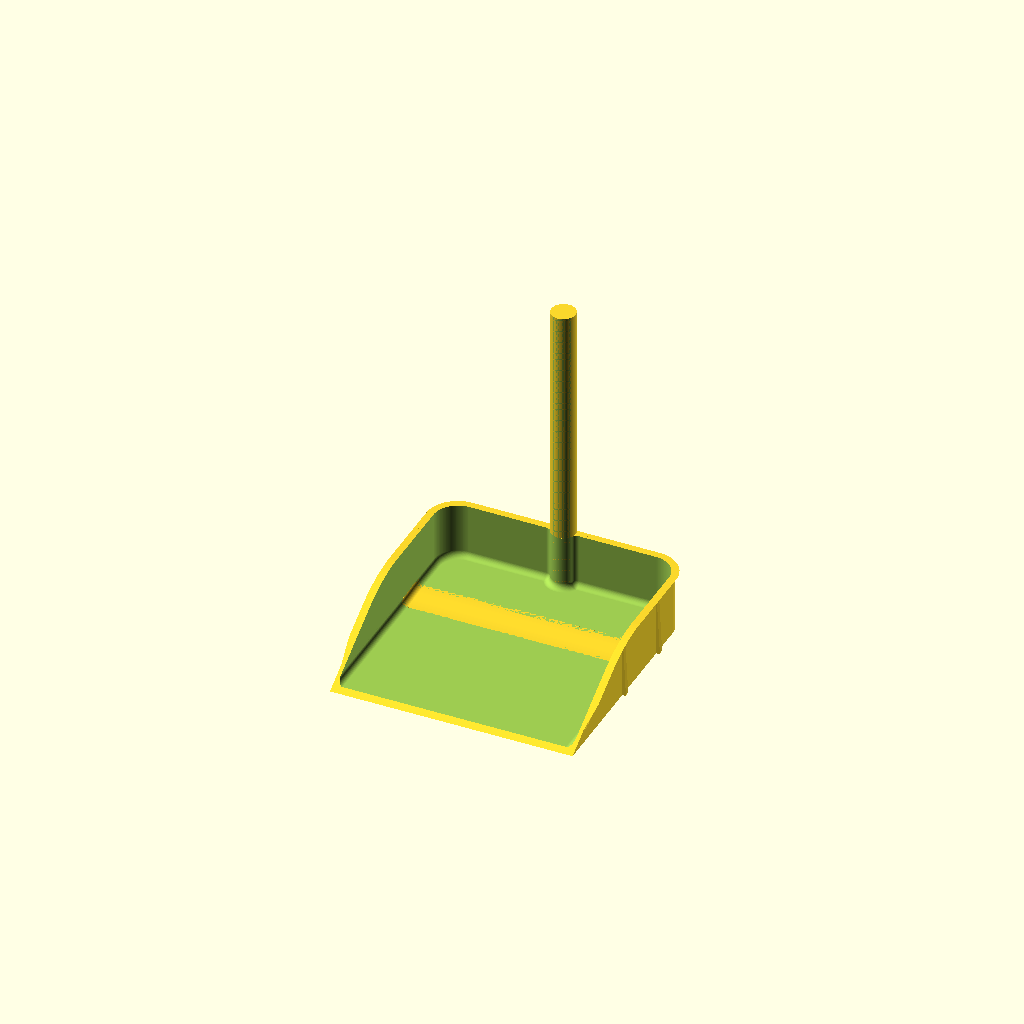
Cell 1: rendered with the file's own defaults.
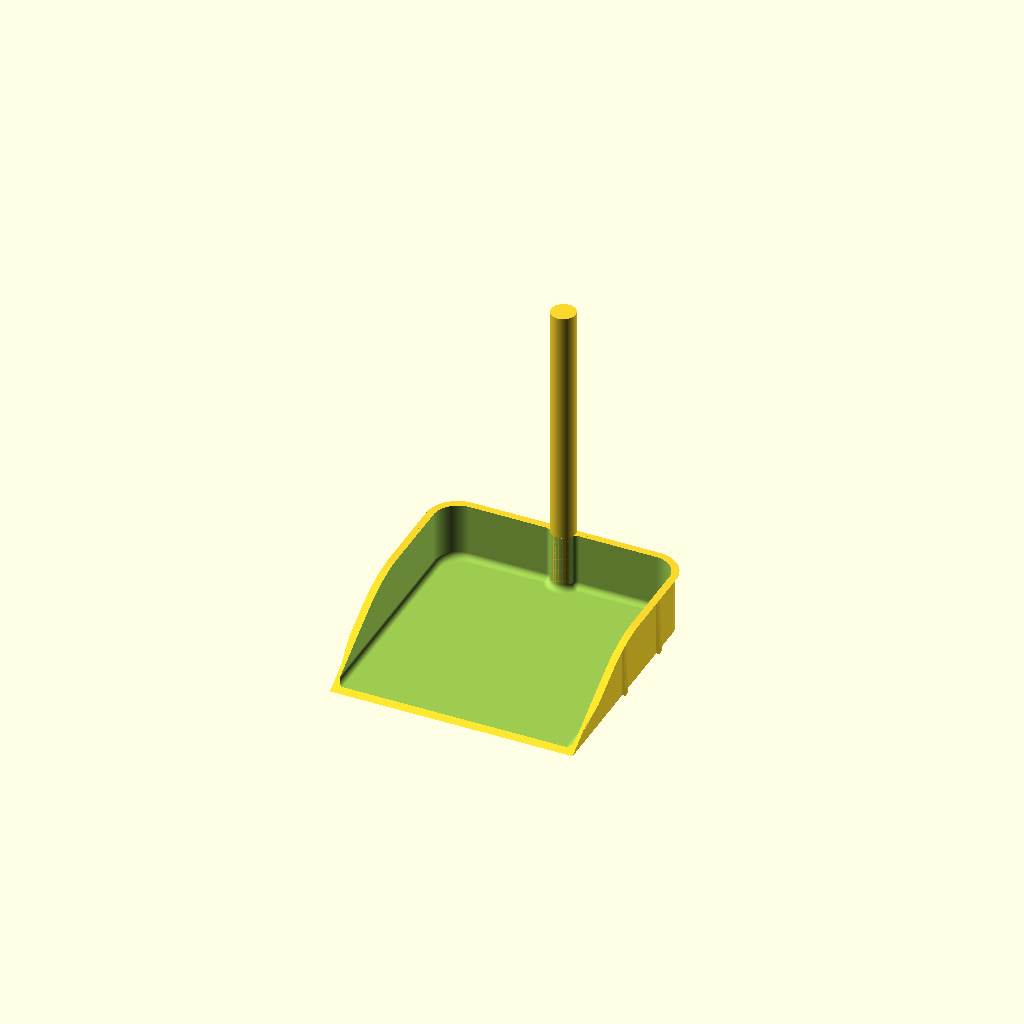
Cell 2 — reinforce_floor set to false, the other parameters unchanged.
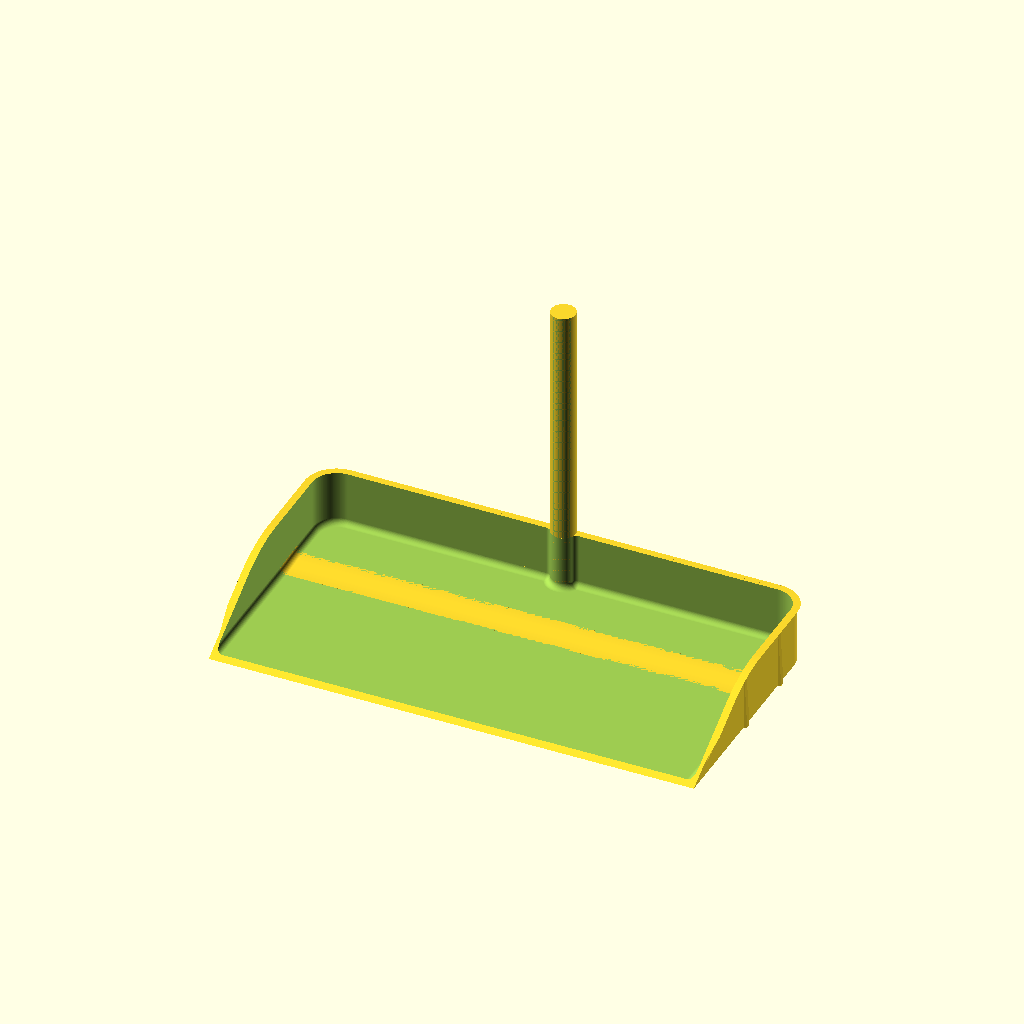
Cell 3: width = 400 (everything else at default).
All cells are drawn from one camera (rotation 55°, 0°, 25°, orthographic, colour scheme Cornfield), so only the parameter changes between them.
OpenSCAD source file dustpan.scad:
// Reconstructed from reference/dustpan.step. Millimetres.
// Analytic profiles, not an imported/embedded reference mesh.
/* [Dimensions] */
width = 200;
depth = 200;
wall_height = 50;
thickness = 3;
rear_radius = 23;
handle_diameter = 20;
total_height = 250;
/* [Reinforcement - sand and soil trial] */
reinforce_floor = true;
reinforce_handle = true;
reinforce_walls = true;
reinforce_rim = true;
floor_rear_extra = 1.2;
floor_start = 0.1*depth;
floor_ramp = 30;
brace_thickness = 3;
brace_reach = 15;
brace_rise = 15;
wall_rib_projection = 3;
wall_rib_width = 4;
wall_rib_radius = 1;
rim_projection = 3;
rim_height = 6;
rim_start = 20;
rim_taper = 20;
/* [Fillets and front ramp] */
floor_fillet = 5;
handle_fillet = 5;
ramp_angle = 30;
ramp_radius = 100;
/* [Resolution] */
arc_steps = 48;
fillet_steps = 24;
$fn = 192;

bottom = -wall_height/2;
top = wall_height/2;
front = -depth/2;
back = depth/2;
half = width/2;
hr = handle_diameter/2;
hy = back-thickness/2;
cx = half-rear_radius;
cy = back-rear_radius;
// Tangent-circle centers follow wall/cylinder geometry.
jx = sqrt(pow(hr+handle_fillet,2)-pow(handle_fillet+thickness/2,2));
outer_angle = atan2(hy-(back+handle_fillet),-jx);
inner_angle = atan2(hy-(back-thickness-handle_fillet),-jx);
ha = outer_angle+180;
handle_angles=[for(i=[0:$fn-1]) each concat([i*360/$fn],
    [for(t=[ha,180-ha,180+ha,360-ha])
        if(t>i*360/$fn && t<(i+1)*360/$fn) t])];
function handle_arc(r,a,b) = a<b ?
    [for(t=handle_angles) if(t>=a-1e-8 && t<=b+1e-8) [r*cos(t),hy+r*sin(t)]] :
    [for(i=[len(handle_angles)-1:-1:0]) let(t=handle_angles[i])
        if(t<=a+1e-8 && t>=b-1e-8) [r*cos(t),hy+r*sin(t)]];

function arc(c,r,a,b,n=arc_steps) =
    [for(i=[0:n]) c+r*[cos(a+(b-a)*i/n),sin(a+(b-a)*i/n)]];
function mirror_reverse(p) = [for(i=[len(p)-1:-1:0]) [-p[i][0],p[i][1]]];

// Back outline includes the measured R5 concave blend into the handle.
function outer_back() = concat(
    arc([cx,cy],rear_radius,0,90),
    arc([jx,back+handle_fillet],handle_fillet,-90,outer_angle),
    handle_arc(hr,ha,180-ha),
    mirror_reverse(arc([jx,back+handle_fillet],handle_fillet,-90,outer_angle)),
    mirror_reverse(arc([cx,cy],rear_radius,0,90)));

// A cavity ring inset by d. The R5 floor blends continuously into the
// R20 rear corners, the handle, and its R5 wall junctions.
function cavity_ring(d) = let(
    r=rear_radius-thickness-d,
    jr=handle_fillet-d,
    right=concat(arc([cx,cy],r,0,90),
        arc([jx,back-thickness-handle_fillet],jr,90,inner_angle)))
    concat([[half-thickness-d,front-10]],right,
        // 0.01 mm cavity relief prevents coincident boolean facets at handle.
        handle_arc(hr+d+0.01,360-ha,180+ha),
        mirror_reverse(right),[[-half+thickness+d,front-10]]);

// Formula-generated loft for the cavity's quarter-circle bottom fillet.
// Rings preserve the concave handle outline; hull() would erase it.
module cavity() {
    angles=[for(i=[0:fillet_steps]) -90+90*i/fillet_steps];
    rings=concat([for(a=angles) cavity_ring(floor_fillet*(1-cos(a)))],
                 [cavity_ring(0)]);
    zs=concat([for(a=angles) bottom+thickness+floor_fillet+
        floor_fillet*sin(a)],[bottom+total_height+10]);
    n=len(rings[0]);
    layers=len(rings);
    pts=[for(k=[0:layers-1]) for(p=rings[k]) [p[0],p[1],zs[k]]];
    faces=concat(
        [[for(i=[0:n-1]) i]],
        [for(k=[0:layers-2]) for(i=[0:n-1])
            let(j=(i+1)%n) each
            [[k*n+i,(k+1)*n+i,(k+1)*n+j],
             [k*n+i,(k+1)*n+j,k*n+j]]],
        [[for(i=[n-1:-1:0]) (layers-1)*n+i]]);
    polyhedron(pts,faces,convexity=10);
}

module height_envelope(span=width+2) {
    // Tangent R100 arc joins the 30 degree ramp to the horizontal rim.
    ry=front+(wall_height+ramp_radius*(1/cos(ramp_angle)-1))/tan(ramp_angle);
    rz=top-ramp_radius;
    profile=concat([[front,bottom],[back+hr+10,bottom],
        [back+hr+10,top],[ry,top]],
        arc([ry,rz],ramp_radius,90,90+ramp_angle),[[front,bottom]]);
    // local 2D (y,z), extrusion axis x.
    multmatrix([[0,0,1,0],[1,0,0,0],[0,1,0,0],[0,0,0,1]])
        linear_extrude(span,center=true) polygon(profile);
}

module floor_transition() {
    // Quintic easing has zero slope/curvature at both ends. Carry the R5 cove
    // through the same rise instead of clipping a raised cove with a plane.
    ys=concat([for(i=[0:fillet_steps]) floor_start+floor_ramp*i/fillet_steps],
        [floor_start+floor_ramp+0.5]);
    rings=[for(y=ys) let(t=min(1,(y-floor_start)/floor_ramp),
        lift=floor_rear_extra*(6*pow(t,5)-15*pow(t,4)+10*pow(t,3)),
        z=bottom+thickness+floor_fillet+lift)
        concat([[-half+thickness-0.2,bottom+thickness-0.5],
                [half-thickness+0.2,bottom+thickness-0.5],
                [half-thickness+0.2,z]],
            [for(i=[0:fillet_steps]) let(a=-90*i/fillet_steps)
                [half-thickness-floor_fillet*(1-cos(a)),z+floor_fillet*sin(a)]],
            [for(i=[0:fillet_steps]) let(a=-90+90*i/fillet_steps)
                [-half+thickness+floor_fillet*(1-cos(a)),z+floor_fillet*sin(a)]],
            [[-half+thickness-0.2,z]])];
    n=len(rings[0]);layers=len(rings);
    points=[for(k=[0:layers-1]) for(p=rings[k]) [p[0],ys[k],p[1]]];
    faces=concat([[for(i=[0:n-1]) i]],
        [for(k=[0:layers-2]) for(i=[0:n-1]) let(j=(i+1)%n) each
            [[k*n+i,(k+1)*n+i,(k+1)*n+j],
             [k*n+i,(k+1)*n+j,k*n+j]]],
        [[for(i=[n-1:-1:0]) (layers-1)*n+i]]);
    polyhedron(points,[for(f=faces) [for(i=[len(f)-1:-1:0]) f[i]]],convexity=10);
}

module floor_structure() {
    cap=thickness+floor_rear_extra+floor_fillet;
    floor_transition();
    // Constant rear pad overlaps the flat end of the transition by0.5mm.
    intersection() {
        difference() {
            // Keep pad footprint inside wall material; the base owns exterior faces.
            translate([0,0,bottom]) linear_extrude(cap) offset(delta=-thickness/2)
                polygon(concat([[half,front]],outer_back(),[[-half,front]]));
            translate([0,0,floor_rear_extra]) cavity();
        }
        translate([-half-1,floor_start+floor_ramp,bottom])
            cube([width+2,back+hr+1-floor_start-floor_ramp,cap]);
    }
}

module handle_gussets() {
    // Exterior YZ braces: supported by their full base, tapering upward.
    for(side=[-1,1]) scale([side,1,1])
        translate([hr*0.55-brace_thickness/2,0,0])
            multmatrix([[0,0,1,0],[1,0,0,0],[0,1,0,0],[0,0,0,1]])
                linear_extrude(brace_thickness)
                    polygon([[back-0.5,bottom],[back+brace_reach,bottom],
                        [hy+hr*0.65,top+brace_rise],[back-0.5,top+brace_rise]]);
}

module wall_buttresses() {
    for(side=[-1,1]) scale([side,1,1])
        for(y=[-depth*0.05,depth*0.25]) intersection() {
            translate([0,y-wall_rib_width/2,0])
                multmatrix([[1,0,0,0],[0,0,1,0],[0,1,0,0],[0,0,0,1]])
                    linear_extrude(wall_rib_width) hull() {
                        for(p=[[half-0.5,bottom+wall_rib_radius],
                               [half+wall_rib_projection-wall_rib_radius,bottom+wall_rib_radius],
                               [half-0.5,top-wall_rib_radius]])
                            translate(p) circle(r=wall_rib_radius,$fn=48);
                    }
            height_envelope(width+2*wall_rib_projection+2);
        }
}

function rim_z(y) = let(ry=front+(wall_height+ramp_radius*(1/cos(ramp_angle)-1))/tan(ramp_angle),
    ty=ry-ramp_radius*sin(ramp_angle))
    y<ty ? bottom+(y-front)*tan(ramp_angle) :
    y<ry ? top-ramp_radius+sqrt(pow(ramp_radius,2)-pow(y-ry,2)) : top;

module outer_body() {
    // Rebuild each rear quadrant with wall and rim in one profile. This avoids
    // Boolean intersections between nearly coincident faceted round surfaces.
    difference() {
        translate([0,0,bottom]) linear_extrude(wall_height)
            polygon(concat([[half,front]],outer_back(),[[-half,front]]));
        if(reinforce_rim) for(side=[-1,1]) scale([side,1,1])
            translate([cx,cy,bottom-1])
                cube([rear_radius+rim_projection+1,rear_radius+rim_projection+1,wall_height+2]);
    }
    if(reinforce_rim) for(side=[-1,1]) scale([side,1,1]) {
        // Use the original arc coordinates, including exact tangent endpoints.
        zs=[bottom,top-rim_height*rim_projection/(rim_projection+0.5),top];
        rs=[rear_radius,rear_radius,rear_radius+rim_projection];
        rings=[for(r=rs) concat([[cx,cy]],arc([cx,cy],r,0,90))];
        n=len(rings[0]);
        pts=[for(k=[0:2]) for(p=rings[k]) [p[0],p[1],zs[k]]];
        faces=concat([[for(i=[0:n-1]) i]],
            [for(k=[0:1]) for(i=[0:n-1]) let(j=(i+1)%n) each
                [[k*n+i,(k+1)*n+i,(k+1)*n+j],
                 [k*n+i,(k+1)*n+j,k*n+j]]],
            [[for(i=[n-1:-1:0]) 2*n+i]]);
        polyhedron(pts,faces,convexity=10);
    }
}

module reinforced_rim() {
    // Straight flanges meet the integrated rear-corner wall sections.
    // Triangular underside rises6mm across3.5mm: no horizontal overhang.
    for(side=[-1,1]) scale([side,1,1]) {
        pts=[for(i=[0:arc_steps])
            let(y=front+rim_start+(cy-front-rim_start)*i/arc_steps,
                t=min(1,max(0,(y-front-rim_start)/rim_taper)),z=rim_z(y)) each
            [[half-0.5,y,z-rim_height],
             [half+rim_projection*t,y,z],[half-0.5,y,z]]];
        faces=concat([[2,1,0]],
            [for(i=[0:arc_steps-1]) for(k=[0:2]) let(j=(k+1)%3) each
                [[3*i+k,3*i+j,3*(i+1)+j],[3*i+k,3*(i+1)+j,3*(i+1)+k]]],
            [[3*arc_steps,3*arc_steps+1,3*arc_steps+2]]);
        polyhedron(pts,faces,convexity=10);
    }
    translate([-cx,0,0])
        multmatrix([[0,0,1,0],[1,0,0,0],[0,1,0,0],[0,0,0,1]])
            linear_extrude(2*cx)
                polygon([[back-0.5,top-rim_height],
                    [back+rim_projection,top],[back-0.5,top]]);
}

assert(thickness>0 && thickness<rear_radius);
assert(handle_diameter>thickness && handle_fillet>0);
assert(rear_radius>thickness+floor_fillet);
assert(floor_fillet>0 && floor_fillet<=handle_fillet);
assert(rear_radius<min(width/2,depth/2));
assert(wall_height>thickness+floor_fillet && ramp_radius>0);
assert(arc_steps>=3 && arc_steps==floor(arc_steps));
assert(fillet_steps>=3 && fillet_steps==floor(fillet_steps));
assert(total_height>=wall_height && ramp_angle>0 && ramp_angle<90);
assert(!reinforce_floor || (floor_rear_extra>0 && floor_start>0 && floor_ramp>0 &&
    floor_start+floor_ramp<cy && thickness+floor_rear_extra+floor_fillet<wall_height));
assert(!reinforce_handle || (brace_thickness>0 &&
    hr*0.55+brace_thickness/2<hr && brace_reach>hr &&
    brace_rise>0 && wall_height+brace_rise<total_height));
assert(!reinforce_walls || (wall_rib_width>0 && wall_rib_radius>0 &&
    wall_rib_projection>2*wall_rib_radius && wall_height>4*wall_rib_radius &&
    depth*0.25+wall_rib_width/2<cy));
assert(!reinforce_rim || abs(rim_z(cy)-top)<1e-7,
    "rear rim requires both corner tangencies on the flat wall top");
assert(!reinforce_rim || (rim_projection>0 && rim_height>0 &&
    rim_height<wall_height &&
    rim_height>=rim_projection+0.5 &&
    rim_start>0 && rim_taper>0 &&
    rim_start+rim_taper<depth-rear_radius));

translate([0,0,-bottom]) union() {
    difference() {
        intersection() {
            outer_body();
            height_envelope(reinforce_rim ? width+2*rim_projection+2 : width+2);
        }
        cavity();
    }
    translate([0,0,bottom]) linear_extrude(total_height)
        polygon([for(t=handle_angles) [hr*cos(t),hy+hr*sin(t)]]);
    if(reinforce_floor) floor_structure();
    if(reinforce_handle) handle_gussets();
    if(reinforce_walls) wall_buttresses();
    if(reinforce_rim) reinforced_rim();
}
Parameter table extracted from the source (name, type, default, range or options):
width: number, default 200
depth: number, default 200
wall_height: number, default 50
thickness: number, default 3
rear_radius: number, default 23
handle_diameter: number, default 20
total_height: number, default 250
reinforce_floor: bool, default true
reinforce_handle: bool, default true
reinforce_walls: bool, default true
reinforce_rim: bool, default true
floor_rear_extra: number, default 1.2
floor_ramp: number, default 30
brace_thickness: number, default 3
brace_reach: number, default 15
brace_rise: number, default 15
wall_rib_projection: number, default 3
wall_rib_width: number, default 4
wall_rib_radius: number, default 1
rim_projection: number, default 3
rim_height: number, default 6
rim_start: number, default 20
rim_taper: number, default 20
floor_fillet: number, default 5
handle_fillet: number, default 5
ramp_angle: number, default 30
ramp_radius: number, default 100
arc_steps: number, default 48
fillet_steps: number, default 24
